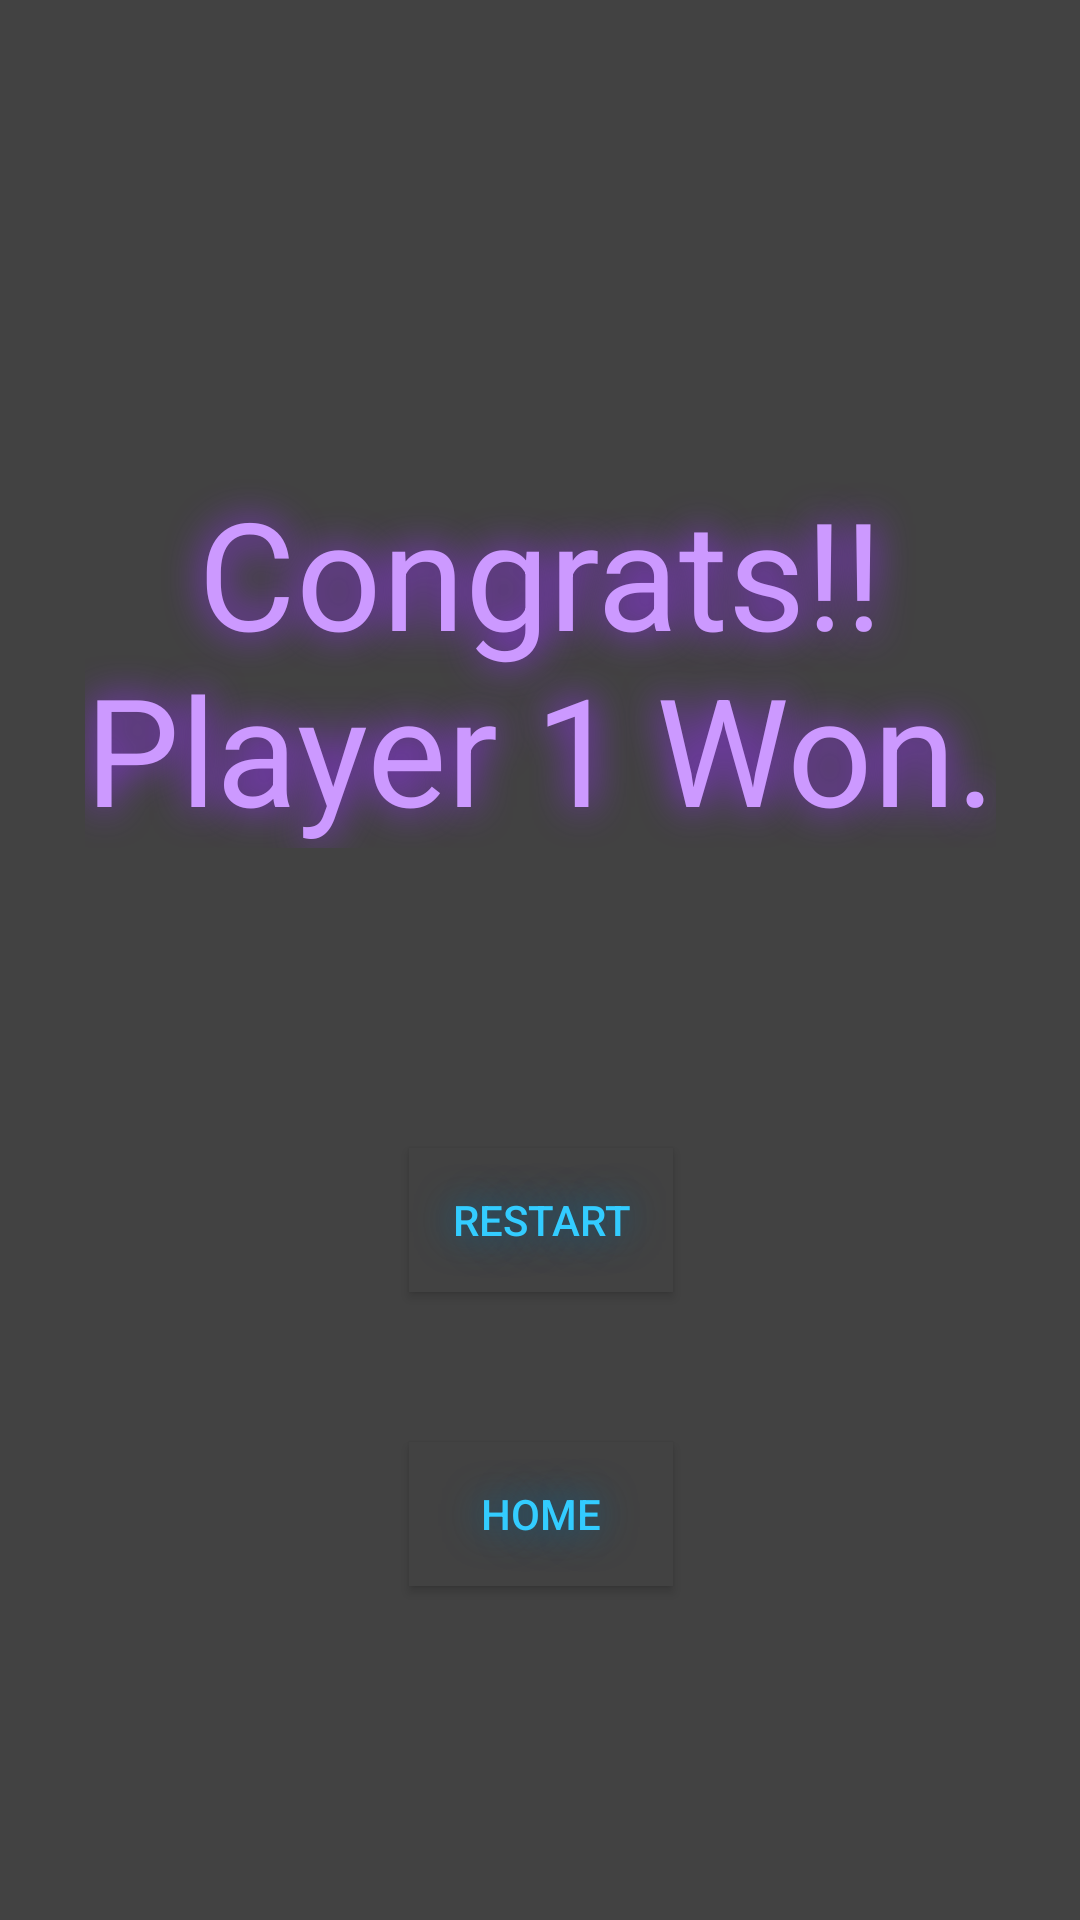

The Android layout XML behind this screen, and the referenced resources:
<!-- AndroidManifest.xml: application theme Theme.ChopSticks -->
<!-- res/layout/activity_p1_won.xml -->
<?xml version="1.0" encoding="utf-8"?>
<androidx.constraintlayout.widget.ConstraintLayout xmlns:android="http://schemas.android.com/apk/res/android"
    xmlns:app="http://schemas.android.com/apk/res-auto"
    xmlns:tools="http://schemas.android.com/tools"
    android:layout_width="match_parent"
    android:layout_height="match_parent"
    android:background="@color/cardview_dark_background"
    tools:context=".p1Won">

    <TextView
        android:id="@+id/p2Wontxt"
        android:layout_width="wrap_content"
        android:layout_height="wrap_content"
        android:layout_marginBottom="200dp"
        android:shadowColor="@color/purple_shadow"
        android:shadowRadius="32"
        android:text="@string/p1wontext"
        android:textAlignment="center"
        android:textColor="@color/purple_text"

        android:textSize="50sp"
        app:layout_constraintBottom_toBottomOf="parent"
        app:layout_constraintEnd_toEndOf="parent"
        app:layout_constraintStart_toStartOf="parent"
        app:layout_constraintTop_toTopOf="parent" />

    <Button
        android:id="@+id/restartBtn"
        android:layout_width="wrap_content"
        android:layout_height="wrap_content"
        android:layout_marginTop="100dp"
        android:background="@color/cardview_dark_background"
        android:text="@string/restart"
        android:shadowRadius="32"
        android:textColor="@color/blue_text"
        android:shadowColor="@color/blue_shadow"
        app:layout_constraintEnd_toEndOf="@+id/p2Wontxt"
        app:layout_constraintStart_toStartOf="@+id/p2Wontxt"
        app:layout_constraintTop_toBottomOf="@+id/p2Wontxt" />

    <Button
        android:id="@+id/homeBtn"
        android:layout_width="wrap_content"
        android:layout_height="wrap_content"
        android:layout_marginTop="50dp"
        android:shadowRadius="32"
        android:background="@color/cardview_dark_background"
        android:textColor="@color/blue_text"
        android:shadowColor="@color/blue_shadow"
        android:text="@string/home"
        app:layout_constraintEnd_toEndOf="@+id/restartBtn"
        app:layout_constraintStart_toStartOf="@+id/restartBtn"
        app:layout_constraintTop_toBottomOf="@+id/restartBtn" />
</androidx.constraintlayout.widget.ConstraintLayout>
<!-- resources referenced by this layout -->
<resources>
  <color name="blue_shadow">#006699</color>
  <color name="blue_text">#33ccff</color>
  <color name="purple_shadow">#9933ff</color>
  <color name="purple_text">#cc99ff</color>
  <string name="home">HOME</string>
  <string name="p1wontext">Congrats!!\nPlayer 1 Won.</string>
  <string name="restart">Restart</string>
  <style name="Theme.ChopSticks" parent="Theme.MaterialComponents.DayNight.NoActionBar">
          
          <item name="colorPrimary">@color/background_color</item>
          <item name="colorPrimaryVariant">@color/background_color</item>
          <item name="colorOnPrimary">@color/white</item>
          
          <item name="colorSecondary">@color/purple_text</item>
          <item name="colorSecondaryVariant">@color/purple_shadow</item>
          <item name="colorOnSecondary">@color/black</item>
          
          <item name="android:statusBarColor">@color/background_color</item>
          
      </style>
  <color name="background_color">#1e1f22</color>
  <color name="white">#FFFFFFFF</color>
  <color name="black">#FF000000</color>
</resources>
